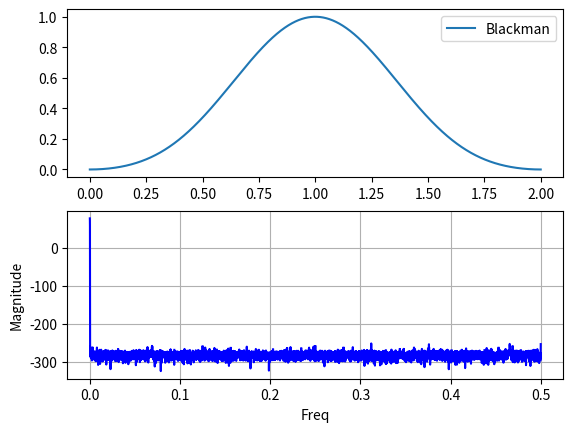

The matplotlib source for this figure:
import numpy as np
from numpy import pi, sin, log10, zeros
import matplotlib.pyplot as plt
from matplotlib.pyplot import *
from scipy.signal import freqz

sample_rate = 8000
M = 2

# para calcular os valores
i = np.arange(0, M, 1/sample_rate)

# w[i] = 0.42 - 0.5cos(2*pi*i / M) + 0.08cos(4*pi*i / M)
# função blackman window
w_i = 0.42 - 0.5 * np.cos(2*np.pi*i/M) + 0.08 * np.cos(4*np.pi*i/M)

###############
#   plot Magnitude
subplot(2, 1, 1)
plt.plot(i, w_i, label="Blackman")
plt.legend()

# pega as componentes de frequencia
[w, h] = freqz(w_i, worN=sample_rate, fs=1)

# plot Frequencia
subplot(2, 1, 2)
plot(w, 20 * log10(abs(h)), 'b')
plt.xlabel("Freq")
plt.ylabel("Magnitude")

grid()
show()
